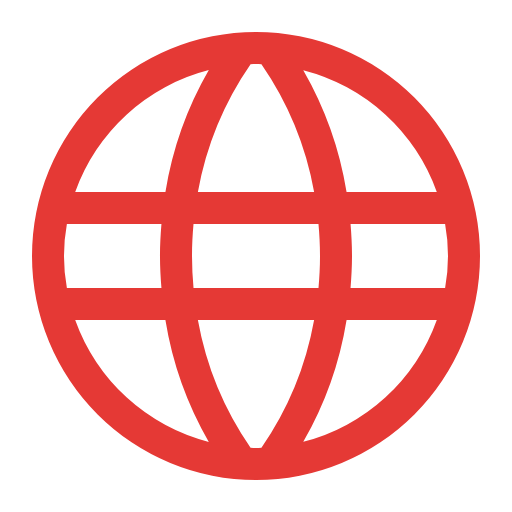
t = 0.00 s
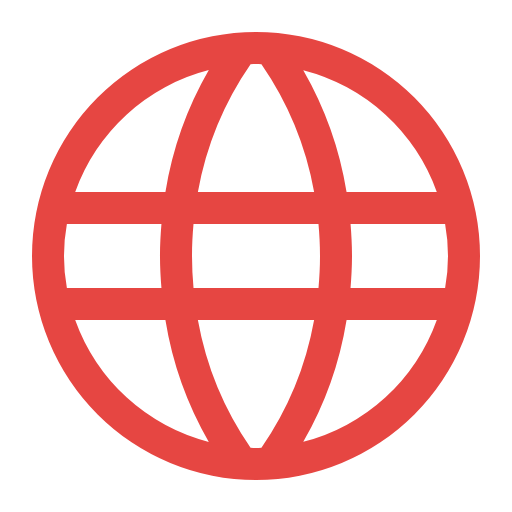
t = 0.44 s
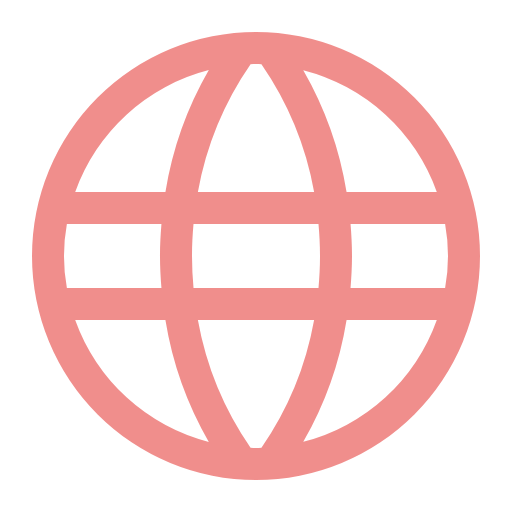
t = 1.31 s
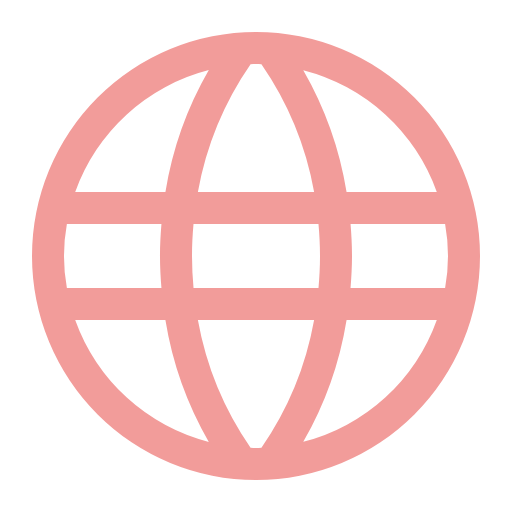
t = 1.75 s
t = 2.19 s: frame unchanged from t = 1.31 s, image omitted
t = 3.06 s: frame unchanged from t = 0.44 s, image omitted

The animated SVG that drew these frames (rendered in a browser with its animation timeline set to each time). Animation: 1 CSS @keyframes rule; one cycle of 3.50 s, repeats indefinitely.

<svg xmlns="http://www.w3.org/2000/svg" viewBox="0 0 32 32" shape-rendering="geometricPrecision">
      <style>
        .animated { 
          animation: fade 3.5s ease-in-out infinite;
        }
        @keyframes fade {
          0%, 100% { opacity: 1; }
          50% { opacity: 0.5; }
        }
      </style><path class="animated" fill="#e53935" d="M16 2a14 14 0 1 0 14 14A14 14 0 0 0 16 2m11.3 10h-5.64a22.5 22.5 0 0 0-2.705-7.616A12.03 12.03 0 0 1 27.3 12M20 16c0 .693-.037 1.357-.094 2h-7.811A22 22 0 0 1 12 16c0-.693.037-1.357.094-2h7.811c.058.643.095 1.307.095 2m-4 12c-.115 0-.226-.014-.34-.017A20.4 20.4 0 0 1 12.368 20h7.264a20.4 20.4 0 0 1-3.292 7.983c-.114.003-.225.017-.34.017m-3.632-16a20.4 20.4 0 0 1 3.292-7.983c.114-.003.225-.017.34-.017s.226.014.34.017A20.4 20.4 0 0 1 19.632 12Zm.683-7.618A22.4 22.4 0 0 0 10.339 12H4.7a12.03 12.03 0 0 1 8.35-7.618ZM4.18 14h5.91c-.052.647-.091 1.307-.091 2s.039 1.353.091 2H4.18a11.2 11.2 0 0 1 0-4m.52 6h5.638a22.4 22.4 0 0 0 2.712 7.618A12.03 12.03 0 0 1 4.7 20m14.255 7.616A22.5 22.5 0 0 0 21.661 20H27.3a12.03 12.03 0 0 1-8.344 7.616ZM27.819 18h-5.91c.052-.647.091-1.307.091-2s-.039-1.353-.091-2h5.91a11.2 11.2 0 0 1 0 4"/></svg>
